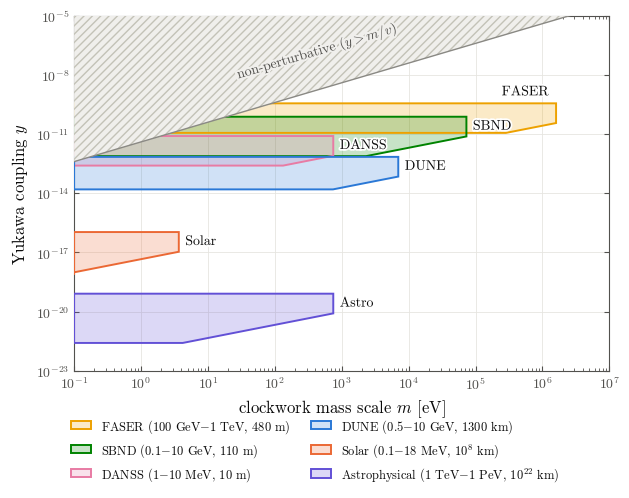

This chart was generated by the following Python code: (Note: this script raises an exception after producing the figure.)
"""Clockwork neutrinos: regions of the (m, y) plane where the geometric-phase shift
lies between 0.1 and 10 rad (P7, Fig. 1).

Physics (leading order in p = y v / m):
    delta Theta_cw = 2.534 * y^2 v^2 * L / E        (y^2 v^2 in eV^2, L in km, E in GeV)
because sum_j C_j = N + 1 (up to q^{-2N}) and the flavour weights sum to 1.
A source with energies E_min..E_max and baseline L covers
    y from  y(0.1 rad, E_min)  to  y(10 rad, E_max),
for gear scales m below the coherence limit of the heaviest gear,
    m * sqrt(lambda_N) <= sqrt(dm2_max(E)),   dm2_max = 2 E sqrt(E / L)   (natural units).
"""
from pathlib import Path
import numpy as np
import matplotlib.pyplot as plt
import matplotlib.patheffects as pe
from matplotlib.patches import Polygon

# ----------------------------------------------------------------------------- physics
V_EV = 246e9          # Higgs vev [eV]
HBARC = 0.197e-6      # eV m
N_GEARS, Q = 15, 3
k = np.arange(1, N_GEARS + 1)
lam = 1 + Q**2 - 2 * Q * np.cos(k * np.pi / (N_GEARS + 1))
C = 2 * Q**2 / lam * np.sin(N_GEARS * k * np.pi / (N_GEARS + 1))**2
SUM_C = C.sum() / (N_GEARS + 1)          # = 1 to 1e-14 for N = 15, q = 3
HEAVIEST = np.sqrt(lam.max())            # heaviest gear mass / m  (~3.99)


def y_of(dphi, E_GeV, L_km):
    """Yukawa coupling giving a phase shift dphi [rad]."""
    return np.sqrt(dphi * E_GeV / (2.534 * L_km * V_EV**2 * SUM_C))


def m_coh(E_GeV, L_km):
    """Largest gear scale m [eV] for which the heaviest gear stays coherent."""
    E, L = E_GeV * 1e9, L_km * 1e3 / HBARC          # eV, eV^-1
    return np.sqrt(2 * E * np.sqrt(E / L)) / HEAVIEST


def band(Emin, Emax, L, mleft=0.1):
    """Vertices of the region covered by one source (log-log polygon)."""
    ylo, yhi = y_of(0.1, Emin, L), y_of(10, Emax, L)
    return [(mleft, ylo), (m_coh(Emin, L), ylo), (m_coh(Emax, L), y_of(0.1, Emax, L)),
            (m_coh(Emax, L), yhi), (mleft, yhi)]


# name, E_min [GeV], E_max [GeV], L [km], colour  (four overlapping bands: validated all-pairs)
SOURCES = [
    ("FASER",  100,   1000,  0.48,  "#eda100"),
    ("SBND",   0.1,   10,    0.11,  "#008300"),
    ("DANSS",  1e-3,  1e-2,  0.01,  "#e87ba4"),
    ("DUNE",   0.5,   10,    1300,  "#2a78d6"),
    ("Solar",  1e-4,  1.8e-2, 1e8,  "#eb6834"),
    ("Astrophysical", 1e3, 1e6, 1e22, "#6250d6"),
]
DETAIL = {"FASER": r"100 GeV$-$1 TeV, 480 m", "SBND": r"0.1$-$10 GeV, 110 m", "DANSS": r"1$-$10 MeV, 10 m",
          "DUNE": r"0.5$-$10 GeV, 1300 km", "Solar": r"0.1$-$18 MeV, $10^{8}$ km",
          "Astrophysical": r"1 TeV$-$1 PeV, $10^{22}$ km"}

# ----------------------------------------------------------------------------- style
INK, INK2, GRID = "#0b0b0b", "#52514e", "#e6e5e1"
plt.rcParams.update({
    "font.family": ["cmr10", "DejaVu Serif"], "mathtext.fontset": "cm",
    "axes.formatter.use_mathtext": True, "axes.unicode_minus": False,
    "font.size": 10, "axes.labelsize": 12, "xtick.labelsize": 10, "ytick.labelsize": 10,
    "axes.edgecolor": INK2, "axes.linewidth": 0.8, "xtick.color": INK2, "ytick.color": INK2,
    "xtick.direction": "in", "ytick.direction": "in", "xtick.top": True, "ytick.right": True,
    "xtick.minor.visible": True, "ytick.minor.visible": True,
})

XMIN, XMAX, YMIN, YMAX = 0.1, 1e7, 1e-23, 1e-5
fig, ax = plt.subplots(figsize=(6.4, 5.0))
ax.set_xscale("log"); ax.set_yscale("log")
ax.set_xlim(XMIN, XMAX); ax.set_ylim(YMIN, YMAX)
ax.grid(True, which="major", color=GRID, linewidth=0.6, zorder=0)
ax.set_yticks([10.0**e for e in range(-23, -4, 3)])

halo = [pe.withStroke(linewidth=2.5, foreground="white")]
for i, (name, Emin, Emax, L, col) in enumerate(SOURCES):
    verts = band(Emin, Emax, L)
    ax.add_patch(Polygon(verts, closed=True, facecolor=col, alpha=0.22, edgecolor="none", zorder=2 + i))
    ax.add_patch(Polygon(verts, closed=True, facecolor="none", edgecolor=col, linewidth=1.4, zorder=10 + i,
                         label=f"{name} ({DETAIL[name]})"))
    # short direct label beside the band's right edge
    xr = m_coh(Emax, L)
    ymid = np.sqrt(y_of(0.1, Emax, L) * y_of(10, Emax, L))
    if name == "FASER":   # no room right of the band: label above its top edge instead
        ax.text(xr / 1.3, y_of(10, Emax, L) * 1.8, name, color=INK, fontsize=10,
                va="bottom", ha="right", path_effects=halo, zorder=30)
    else:
        ax.text(xr * 1.25, ymid, name if name != "Astrophysical" else "Astro", color=INK, fontsize=10,
                va="center", ha="left", path_effects=halo, zorder=30)

# non-perturbative region  y > m / v
m = np.logspace(np.log10(XMIN), np.log10(XMAX), 200)
ax.fill_between(m, m / V_EV, YMAX, facecolor="#f0efec", edgecolor="#c3c2b7", hatch="////",
                linewidth=0, zorder=20)
ax.plot(m, m / V_EV, color="#8a8984", linewidth=1.0, zorder=21)
ax.set_xlabel(r"clockwork mass scale $m$ [eV]", color=INK)
ax.set_ylabel(r"Yukawa coupling $y$", color=INK)
from matplotlib.patches import Patch
handles = [Patch(facecolor=(*plt.matplotlib.colors.to_rgb(col), 0.22), edgecolor=col, linewidth=1.4)
           for _, _, _, _, col in SOURCES]
labels = [f"{name} ({DETAIL[name]})" for name, *_ in SOURCES]
leg = fig.legend(handles, labels, loc="lower center", ncol=2, fontsize=9, frameon=False,
                 handlelength=1.6, columnspacing=1.6, labelcolor=INK, bbox_to_anchor=(0.5, 0.0))
fig.tight_layout(rect=(0, 0.12, 1, 1))
# rotate the label along the boundary
p1, p2 = ax.transData.transform([(1e1, 1e1 / V_EV), (1e3, 1e3 / V_EV)])
angle = np.degrees(np.arctan2(p2[1] - p1[1], p2[0] - p1[0]))
ax.text(3e1, 3e1 / V_EV * 30, r"non-perturbative ($y > m/v$)", rotation=angle, rotation_mode="anchor",
        color=INK2, fontsize=10, ha="left", va="bottom", path_effects=[pe.withStroke(linewidth=3, foreground="#f0efec")],
        zorder=22)

fig.savefig(str(Path(__file__).resolve().parents[1] / "figures") + "/clockwork_eV-MeV.pdf")
fig.savefig(str(Path(__file__).resolve().parents[1] / "figures") + "/clockwork_eV-MeV.png", dpi=300)
print("sum C/(N+1) =", SUM_C, " heaviest gear / m =", HEAVIEST)
